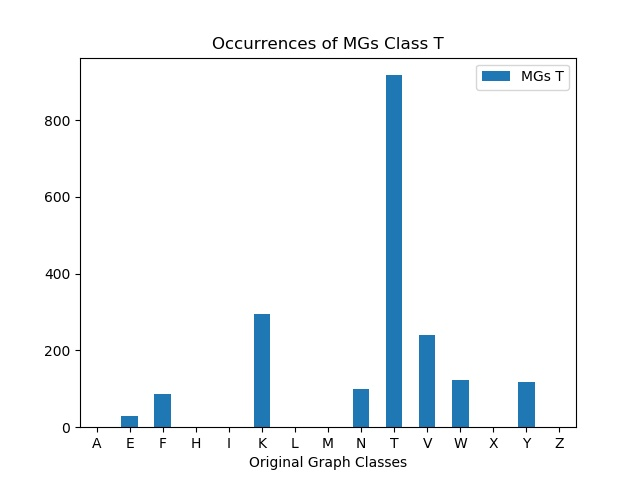

The data file committed next to this chart (first rows):
, MGs T
A, 0
E, 28
F, 86
H, 0
I, 0
K, 296
L, 0
M, 0
N, 99
T, 917
V, 240
W, 123
X, 0
Y, 117
Z, 0
